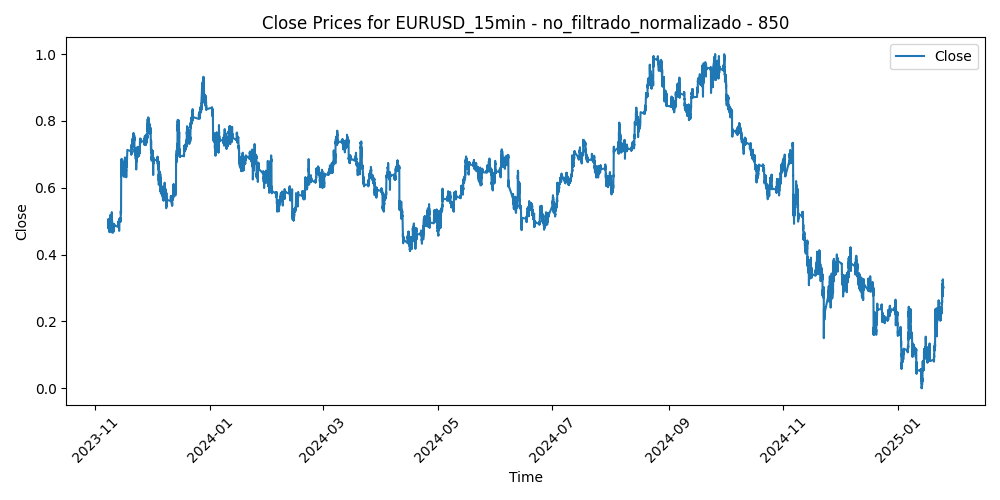

Data behind this chart, as committed beside it:
Time, Close, Volume, diferencia_media_850
2023-11-07 17:15:00, 0.4878, 0.1746, 0.2981
2023-11-07 17:30:00, 0.4838, 0.1673, 0.3077
2023-11-07 17:45:00, 0.4888, 0.217, 0.2964
2023-11-07 18:00:00, 0.4947, 0.2072, 0.283
2023-11-07 18:15:00, 0.489, 0.1504, 0.2966
2023-11-07 18:30:00, 0.4943, 0.1481, 0.2845
2023-11-07 18:45:00, 0.4897, 0.1342, 0.2956
2023-11-07 19:00:00, 0.4839, 0.1556, 0.3094
2023-11-07 19:15:00, 0.4801, 0.1438, 0.3186
2023-11-07 19:30:00, 0.4788, 0.13, 0.3219
2023-11-07 19:45:00, 0.4814, 0.1624, 0.3163
2023-11-07 20:00:00, 0.4891, 0.1718, 0.2985
2023-11-07 20:15:00, 0.4916, 0.1274, 0.2931
2023-11-07 20:30:00, 0.4955, 0.1565, 0.2843
2023-11-07 20:45:00, 0.5025, 0.1471, 0.2684
2023-11-07 21:00:00, 0.5055, 0.1333, 0.2616
2023-11-07 21:15:00, 0.5066, 0.1068, 0.2595
2023-11-07 21:30:00, 0.5027, 0.09291, 0.2688
2023-11-07 21:45:00, 0.4989, 0.1286, 0.278
2023-11-07 22:00:00, 0.4967, 0.1206, 0.2836
2023-11-07 22:15:00, 0.4997, 0.09995, 0.2769
2023-11-07 22:30:00, 0.5018, 0.08282, 0.2725
2023-11-07 22:45:00, 0.4984, 0.08916, 0.2806
2023-11-07 23:00:00, 0.4994, 0.05584, 0.2787
2023-11-07 23:15:00, 0.503, 0.03942, 0.2705
2023-11-07 23:30:00, 0.5028, 0.03989, 0.2714
2023-11-07 23:45:00, 0.5031, 0.04411, 0.271
2023-11-08 00:00:00, 0.5029, 0.01197, 0.2719
2023-11-08 00:15:00, 0.5023, 0.01079, 0.2738
2023-11-08 00:30:00, 0.5013, 0.08001, 0.2765
2023-11-08 00:45:00, 0.5007, 0.02651, 0.2782
2023-11-08 01:00:00, 0.5004, 0.02956, 0.2793
2023-11-08 01:15:00, 0.4994, 0.03684, 0.282
2023-11-08 01:30:00, 0.501, 0.01478, 0.2787
2023-11-08 01:45:00, 0.4994, 0.02182, 0.2828
2023-11-08 02:00:00, 0.5001, 0.06429, 0.2816
2023-11-08 02:15:00, 0.5014, 0.03613, 0.279
2023-11-08 02:30:00, 0.4953, 0.042, 0.2936
2023-11-08 02:45:00, 0.4941, 0.07086, 0.2967
2023-11-08 03:00:00, 0.4973, 0.07227, 0.2898
2023-11-08 03:15:00, 0.4951, 0.084, 0.2952
2023-11-08 03:30:00, 0.4927, 0.0955, 0.3011
2023-11-08 03:45:00, 0.4955, 0.08142, 0.2951
2023-11-08 04:00:00, 0.4984, 0.08869, 0.2886
2023-11-08 04:15:00, 0.4993, 0.1173, 0.287
2023-11-08 04:30:00, 0.498, 0.08212, 0.2904
2023-11-08 04:45:00, 0.4974, 0.0847, 0.2921
2023-11-08 05:00:00, 0.4976, 0.061, 0.2921
2023-11-08 05:15:00, 0.4961, 0.04223, 0.2961
2023-11-08 05:30:00, 0.4955, 0.06617, 0.2979
2023-11-08 05:45:00, 0.4937, 0.05889, 0.3024
2023-11-08 06:00:00, 0.4929, 0.0305, 0.3047
2023-11-08 06:15:00, 0.4934, 0.04083, 0.3039
2023-11-08 06:30:00, 0.4935, 0.03824, 0.3041
2023-11-08 06:45:00, 0.4959, 0.05561, 0.299
2023-11-08 07:00:00, 0.4943, 0.0366, 0.3031
2023-11-08 07:15:00, 0.4911, 0.06828, 0.311
2023-11-08 07:30:00, 0.4898, 0.05561, 0.3144
2023-11-08 07:45:00, 0.49, 0.07321, 0.3143
2023-11-08 08:00:00, 0.4911, 0.08893, 0.3121
... 30,109 more rows
